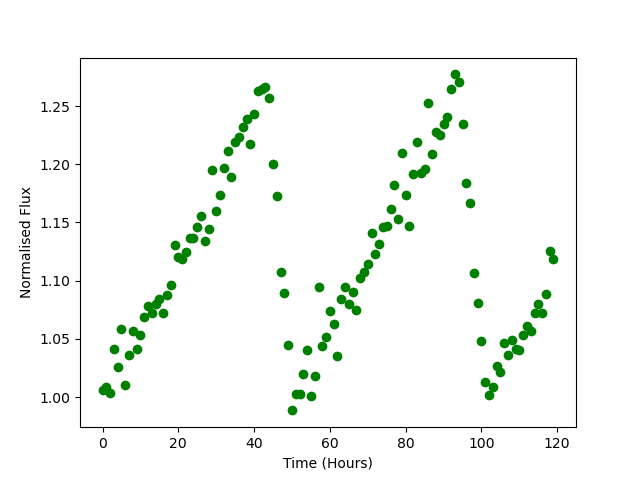

Data behind this chart, as committed beside it:
Time, Flux
0.0, 1.006
1.0, 1.009
2.0, 1.003
3.0, 1.041
4.0, 1.026
5.0, 1.059
6.0, 1.011
7.0, 1.036
8.0, 1.057
9.0, 1.041
10.0, 1.053
11.0, 1.069
12.0, 1.078
13.0, 1.072
14.0, 1.08
15.0, 1.084
16.0, 1.073
17.0, 1.088
18.0, 1.097
19.0, 1.131
20.0, 1.12
21.0, 1.119
22.0, 1.125
23.0, 1.136
24.0, 1.137
25.0, 1.146
26.0, 1.155
27.0, 1.134
28.0, 1.144
29.0, 1.195
30.0, 1.16
31.0, 1.173
32.0, 1.197
33.0, 1.212
34.0, 1.189
35.0, 1.219
36.0, 1.223
37.0, 1.232
38.0, 1.239
39.0, 1.218
40.0, 1.243
41.0, 1.263
42.0, 1.264
43.0, 1.266
44.0, 1.257
45.0, 1.201
46.0, 1.173
47.0, 1.107
48.0, 1.089
49.0, 1.045
50.0, 0.9887
51.0, 1.003
52.0, 1.003
53.0, 1.02
54.0, 1.04
55.0, 1.001
56.0, 1.019
57.0, 1.095
58.0, 1.044
59.0, 1.052
... 60 more rows
